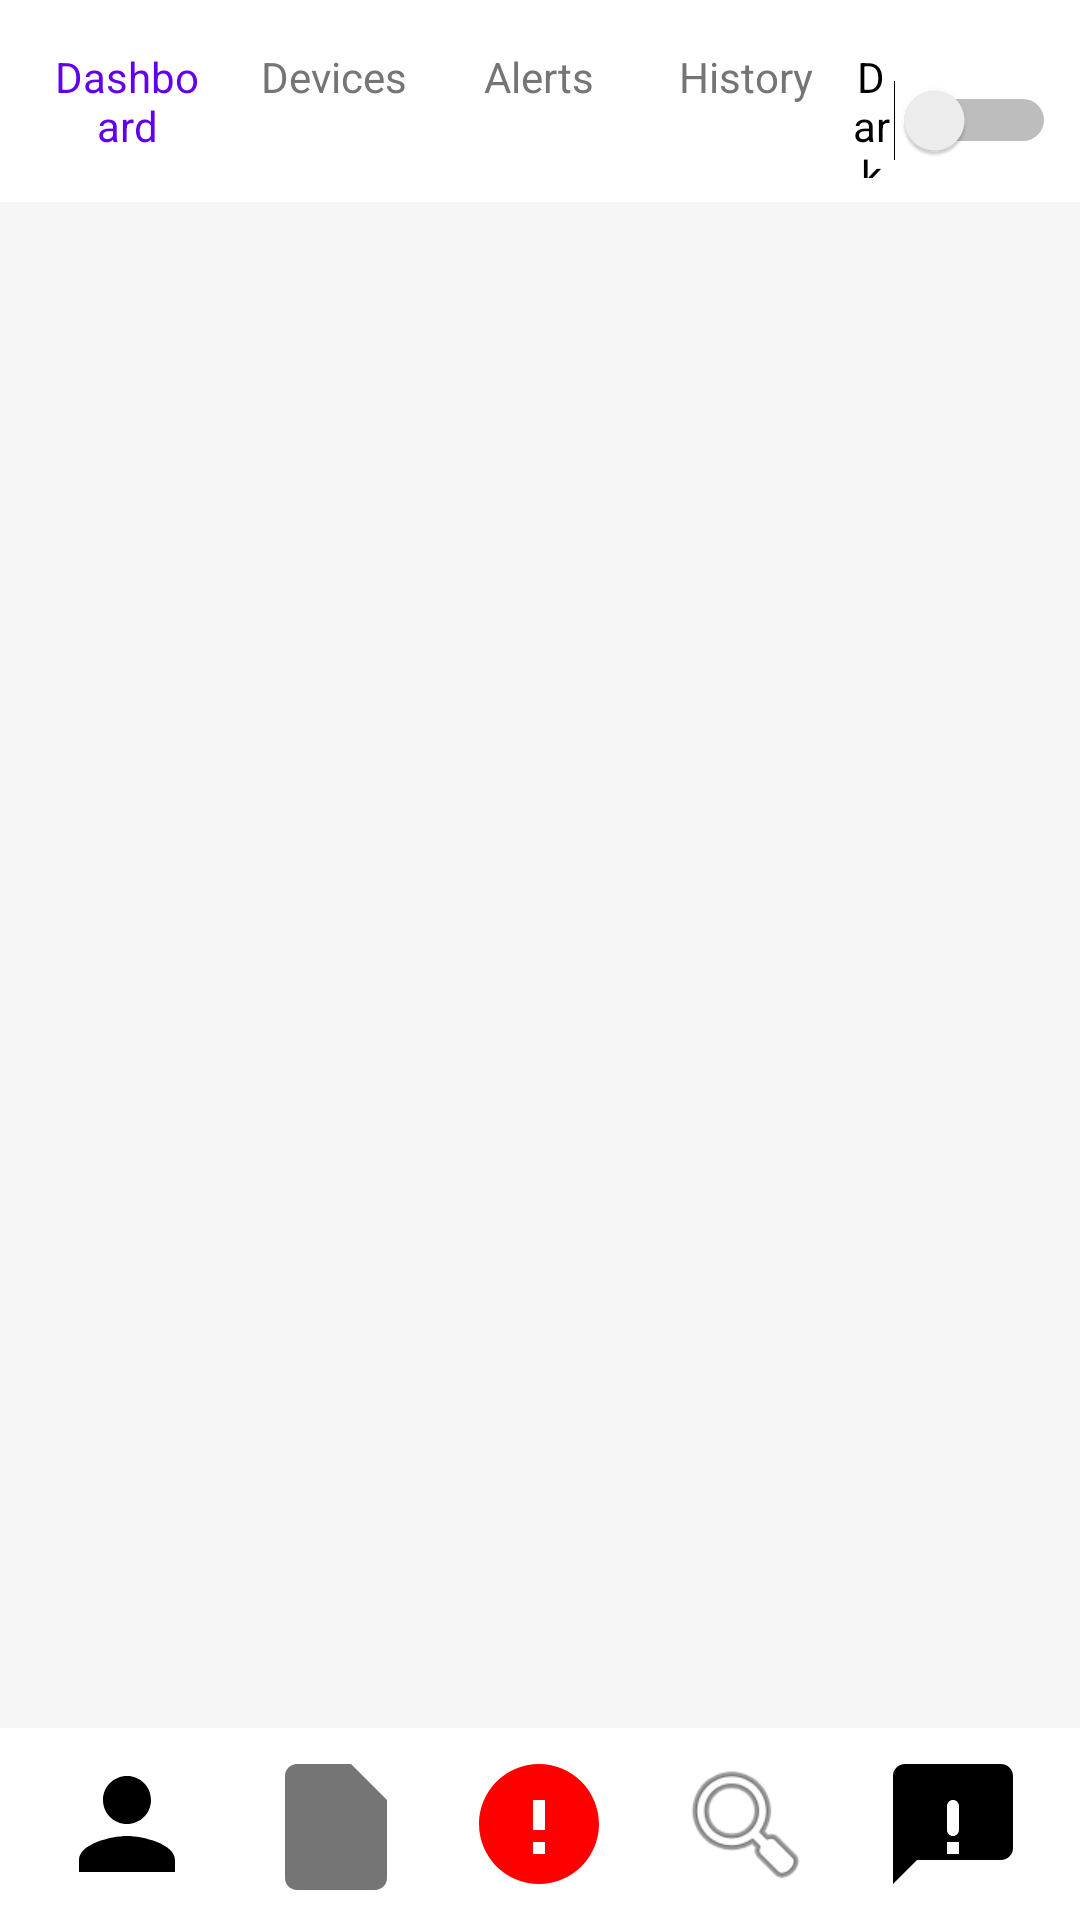

Reconstruct the res/layout file that produces this screen, plus the resources it refers to.
<!-- AndroidManifest.xml: application theme Theme.SmartHome -->
<!-- res/layout/activity_main.xml -->
<?xml version="1.0" encoding="utf-8"?>
<LinearLayout xmlns:android="http://schemas.android.com/apk/res/android"
    xmlns:app="http://schemas.android.com/apk/res-auto"
    xmlns:tools="http://schemas.android.com/tools"
    android:layout_width="match_parent"
    android:layout_height="match_parent"
    android:orientation="vertical"
    android:background="@color/background_light_grey">

    <LinearLayout
        android:layout_width="match_parent"
        android:layout_height="wrap_content"
        android:orientation="horizontal"
        android:padding="8dp"
        android:background="@color/white"
        android:layout_marginBottom="2dp">

        <TextView
            android:id="@+id/tab_dashboard"
            android:layout_width="0dp"
            android:layout_height="wrap_content"
            android:layout_weight="1"
            android:text="@string/tab_dashboard"
            android:textColor="?attr/colorPrimary"
            android:textAlignment="center"
            android:padding="8dp" />

        <TextView
            android:id="@+id/tab_devices"
            android:layout_width="0dp"
            android:layout_height="wrap_content"
            android:layout_weight="1"
            android:text="@string/tab_devices"
            android:textColor="@color/text_grey"
            android:textAlignment="center"
            android:padding="8dp" />

        <TextView
            android:id="@+id/tab_alerts"
            android:layout_width="0dp"
            android:layout_height="wrap_content"
            android:layout_weight="1"
            android:text="@string/tab_alerts"
            android:textColor="@color/text_grey"
            android:textAlignment="center"
            android:padding="8dp" />

        <TextView
            android:id="@+id/tab_history"
            android:layout_width="0dp"
            android:layout_height="wrap_content"
            android:layout_weight="1"
            android:text="@string/tab_history"
            android:textColor="@color/text_grey"
            android:textAlignment="center"
            android:padding="8dp" />

        <Switch
            android:id="@+id/theme_toggle"
            android:layout_width="0dp"
            android:layout_height="48dp"
            android:layout_weight="1"
            android:text="Dark"
            android:contentDescription="Toggle Theme"
            android:gravity="center"
            tools:ignore="UseSwitchCompatOrMaterialXml" />
    </LinearLayout>

    <androidx.fragment.app.FragmentContainerView
        android:id="@+id/nav_host_fragment"
        android:layout_width="match_parent"
        android:layout_height="0dp"
        android:layout_weight="1"
        app:navGraph="@navigation/nav_graph" />

    <LinearLayout
        android:layout_width="match_parent"
        android:layout_height="wrap_content"
        android:orientation="horizontal"
        android:padding="8dp"
        android:background="@color/white"
        android:layout_marginTop="2dp">

        <ImageView
            android:id="@+id/nav_user"
            android:layout_width="0dp"
            android:layout_height="48dp"
            android:layout_weight="1"
            android:src="@drawable/ic_menu_user"
            android:contentDescription="Profile"
            android:gravity="center" />

        <ImageView
            android:id="@+id/nav_file"
            android:layout_width="0dp"
            android:layout_height="48dp"
            android:layout_weight="1"
            android:src="@drawable/ic_file"
            android:contentDescription="Files"
            android:gravity="center" />

        <ImageView
            android:id="@+id/nav_bell"
            android:layout_width="0dp"
            android:layout_height="48dp"
            android:layout_weight="1"
            android:src="@drawable/ic_notification"
            android:contentDescription="Notifications"
            android:gravity="center" />

        <ImageView
            android:id="@+id/nav_search"
            android:layout_width="0dp"
            android:layout_height="48dp"
            android:layout_weight="1"
            android:src="@android:drawable/ic_menu_search"
            android:contentDescription="Search"
            android:gravity="center" />


        <ImageView
            android:id="@+id/nav_chat"
            android:layout_width="0dp"
            android:layout_height="48dp"
            android:layout_weight="1"
            android:src="@drawable/ic_menu_chat"
            android:contentDescription="Chat"
            android:gravity="center" />

    </LinearLayout>
</LinearLayout>
<!-- resources referenced by this layout -->
<resources>
  <color name="background_light_grey">#F5F5F5</color>
  <color name="text_grey">#757575</color>
  <color name="white">#FFFFFF</color>
  <!-- drawable ic_file (drawable) -->
  <?xml version="1.0" encoding="utf-8"?>
  <vector xmlns:android="http://schemas.android.com/apk/res/android"
      android:width="24dp"
      android:height="24dp"
      android:viewportWidth="24"
      android:viewportHeight="24">
      <path
          android:fillColor="#757575"
          android:pathData="M6,2h9l6,6v13c0,1.1 -0.9,2 -2,2H6c-1.1,0 -2,-0.9 -2,-2V4c0,-1.1 0.9,-2 2,-2zM13,9V3.5L18.5,9H13z"/>
  </vector>
  <!-- drawable ic_menu_chat (drawable) -->
  <?xml version="1.0" encoding="utf-8"?>
  <vector xmlns:android="http://schemas.android.com/apk/res/android"
      android:width="24dp"
      android:height="24dp"
      android:viewportWidth="24"
      android:viewportHeight="24">
      <path
          android:fillColor="#000000"
          android:pathData="M20,2H4c-1.1,0 -2,0.9 -2,2v18l4,-4h14c1.1,0 2,-0.9 2,-2V4c0,-1.1 -0.9,-2 -2,-2zM12,14c-0.55,0 -1,-0.45 -1,-1V9c0,-0.55 0.45,-1 1,-1s1,0.45 1,1v4c0,0.55 -0.45,1 -1,1zM13,17h-2v-2h2v2z" />
  </vector>
  <!-- drawable ic_menu_user (drawable) -->
  <?xml version="1.0" encoding="utf-8"?>
  <vector
      android:height="24dp"
      android:viewportHeight="24.0"
      android:viewportWidth="24.0"
      android:width="24dp"
      xmlns:android="http://schemas.android.com/apk/res/android">
      <path android:fillColor="#000000"
          android:pathData="M12,12c2.21,0 4,-1.79 4,-4s-1.79,-4 -4,-4 -4,1.79 -4,4 1.79,4 4,4zM12,14c-2.67,0 -8,1.34 -8,4v2h16v-2c0,-2.66 -5.33,-4 -8,-4z"/>
  </vector>
  <!-- drawable ic_notification (drawable) -->
  <?xml version="1.0" encoding="utf-8"?>
  <vector xmlns:android="http://schemas.android.com/apk/res/android"
      android:height="24dp" android:viewportHeight="24.0"
      android:viewportWidth="24.0" android:width="24dp">
      <path android:fillColor="#FF0000"
          android:pathData="M12,2C6.48,2 2,6.48 2,12s4.48,10 10,10 10,-4.48 10,-10S17.52,2 12,2zM13,17h-2v-2h2v2zM13,13h-2V8h2v5z"/>
  </vector>
  <string name="tab_alerts">Alerts</string>
  <string name="tab_dashboard">Dashboard</string>
  <string name="tab_devices">Devices</string>
  <string name="tab_history">History</string>
  <style name="Theme.SmartHome" parent="Theme.MaterialComponents.DayNight.NoActionBar">
          <item name="colorPrimary">@color/purple_500</item>
          <item name="colorPrimaryVariant">@color/purple_700</item>
          <item name="colorOnPrimary">@android:color/white</item>
          <item name="colorSecondary">@color/teal_200</item>
          <item name="colorSecondaryVariant">@color/teal_700</item>
          <item name="colorOnSecondary">@android:color/black</item>
          <item name="android:statusBarColor" tools:targetApi="l">?attr/colorPrimaryVariant</item>
      </style>
  <color name="purple_500">#6200EE</color>
  <color name="purple_700">#3700B3</color>
  <color name="teal_200">#03DAC6</color>
  <color name="teal_700">#018786</color>
</resources>
